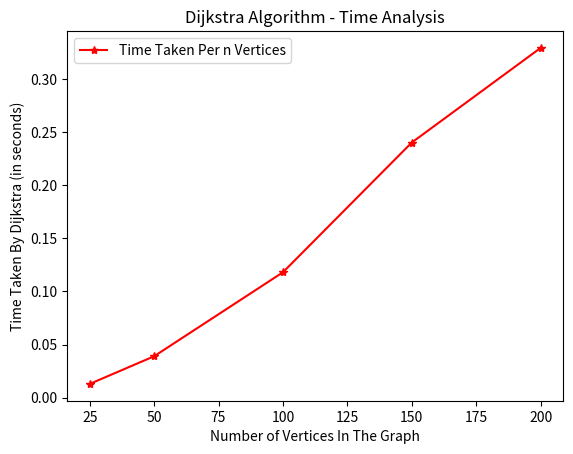

Recreate this plot in Python.

import sys
import time
import numpy as np
import matplotlib.pyplot as plt 


class Graph():

    def __init__(self, vertices):
        self.V = vertices
        self.graph = [[0 for column in range(vertices)]
                      for row in range(vertices)]

    def printSolution(self, dist):
        print("Vertex \tDistance from Source")
        for node in range(self.V):
            print(node, "\t", dist[node])
    def minDistance(self, dist, sptSet):
        min = sys.maxsize
        for v in range(self.V):
            if dist[v] < min and sptSet[v] == False:
                min = dist[v]
                min_index = v
        return min_index
    def dijkstra(self, src):
        dist = [sys.maxsize] * self.V
        dist[src] = 0
        sptSet = [False] * self.V
        for _ in range(self.V):
            u = self.minDistance(dist, sptSet)
            sptSet[u] = True
            for v in range(self.V):
                if self.graph[u][v] > 0 and sptSet[v] == False and \
                        dist[v] > dist[u] + self.graph[u][v]:
                    dist[v] = dist[u] + self.graph[u][v]
        self.printSolution(dist)


# Driver program
# g = Graph(5000)
# g.graph = np.random.randint(5, size=(5000, 5000))
# g.dijkstra(0)
# while True:
#     try:
#         start_time = time.time()
#         g.dijkstra(0)
#         end_time = time.time()
#         print("Total time = ", end_time - start_time)
#         break
#     except:
#         pass

# # Values of x and y are plotted after testing each case
# # x-axis values
# x = [25, 50, 100, 500, 1000, 2000, 3000, 4000, 5000]
# # # y-axis values
# y = [0.013002634048461914, 0.03902769088745117, 0.11808395385742188, 1.317941665649414, 
# 4.752390623092651,28.34447145462036, 69.9988374710083, 124.48891639709473, 146.03596019744873]
x = [25, 50, 100, 150, 200]
y = [0.013002634048461914, 0.03902769088745117, 0.11808395385742188, 0.24017548561096191, 0.32923436164855957]

# plotting points as a scatter plot
plt.plot(x, y, label="Time Taken Per n Vertices", color="red",
         marker="*")

# y-axis label
plt.ylabel('Time Taken By Dijkstra (in seconds)')
# x-axis label
plt.xlabel('Number of Vertices In The Graph')
# plot title
plt.title('Dijkstra Algorithm - Time Analysis')
# showing legend
plt.legend()

# function to show the plot
plt.show()
